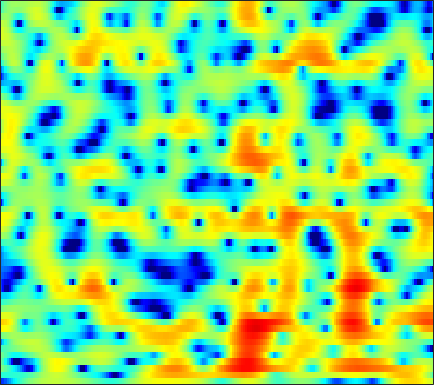

Data behind this chart, as committed beside it:
-11.315, -10.915, -9.7948, -8.4017, -7.3448, -6.0064, -4.8363, -4.0422, -3.0972, -2.293, -1.6007, -1.1468, -0.6071, -0.12609, 0.19797, 0.58081, 0.91824, 1.1416, 1.3946, 1.615, 1.8022, 1.9124, 2.0214, 2.0951
-2.906, -2.936, -2.957, -2.963, -2.954, -2.932, -2.892, -2.849, -2.775, -2.668, -2.514, -2.349, -2.064, -1.708, -1.394, -0.9248, -0.4174, -0.02864, 0.4763, 0.9512, 1.374, 1.653, 1.961, 2.195
0.1423, -0.3455, -1.076, -1.887, -2.559, -3.515, -4.543, -5.384, -6.641, -8.16, -10.08, -11.86, -14.4, -14.87, -12.73, -9.102, -6.017, -4.111, -2.025, -0.3547, 0.9842, 1.808, 2.688, 3.342
-0.7589, -1.886, -3.754, -6.189, -8.537, -12.87, -19.65, -22.94, -17.02, -13.23, -11.08, -10.02, -8.981, -7.991, -7.115, -5.702, -4.075, -2.836, -1.254, 0.1446, 1.323, 2.066, 2.876, 3.489
-0.2982, -0.8689, -1.682, -2.502, -3.076, -3.687, -4.038, -4.09, -3.878, -3.452, -2.909, -2.462, -1.865, -1.264, -0.828, -0.2555, 0.3017, 0.6884, 1.155, 1.555, 1.857, 2.023, 2.139, 2.148
-2.15, -1.978, -1.649, -1.276, -0.9987, -0.6377, -0.301, -0.04835, 0.2843, 0.615, 0.929, 1.151, 1.422, 1.658, 1.803, 1.953, 2.045, 2.063, 2, 1.845, 1.557, 1.252, 0.7024, -0.03663
-8.309, -5.797, -3.511, -1.931, -1.045, -0.1366, 0.5401, 0.9314, 1.342, 1.659, 1.897, 2.037, 2.183, 2.272, 2.308, 2.303, 2.233, 2.134, 1.907, 1.578, 1.128, 0.7036, -0.005482, -0.9039
-0.5888, -0.252, 0.2299, 0.6381, 0.868, 1.06, 1.139, 1.131, 1.051, 0.937, 0.8392, 0.7884, 0.7717, 0.8131, 0.8633, 0.9164, 0.9361, 0.9054, 0.7955, 0.5966, 0.2877, -0.007713, -0.4832, -1.026
4.387, 4.235, 3.973, 3.587, 3.197, 2.498, 1.564, 0.6958, -0.7095, -2.287, -3.735, -4.354, -4.2, -3.25, -2.396, -1.411, -0.7462, -0.453, -0.35, -0.5334, -0.9485, -1.36, -1.976, -2.526
5.7, 5.602, 5.332, 4.873, 4.386, 3.482, 2.234, 1.017, -1.089, -3.912, -7.352, -9.161, -7.843, -5.025, -3.351, -1.817, -0.9643, -0.7224, -0.874, -1.594, -2.93, -4.449, -7.431, -12.14
2.931, 3.118, 3.211, 3.132, 2.969, 2.616, 2.118, 1.674, 1.033, 0.3988, -0.1066, -0.3655, -0.5177, -0.4753, -0.3841, -0.2909, -0.2929, -0.3988, -0.7546, -1.359, -2.221, -3.027, -4.212, -5.255
-0.2785, 0.07595, 0.4299, 0.666, 0.7694, 0.844, 0.8412, 0.8004, 0.706, 0.5834, 0.4589, 0.3805, 0.2759, 0.1897, 0.1285, 0.04803, -0.04645, -0.1291, -0.255, -0.3979, -0.5569, -0.6812, -0.805, -0.8662
-2.934, -2.588, -2.169, -1.783, -1.526, -1.198, -0.9097, -0.7229, -0.5273, -0.3941, -0.3368, -0.3496, -0.4182, -0.5482, -0.66, -0.8102, -0.9175, -0.9256, -0.8387, -0.6153, -0.2898, 0.01664, 0.4401, 0.862
-5.862, -5.811, -5.649, -5.273, -4.811, -4.068, -3.258, -2.68, -2.018, -1.515, -1.256, -1.214, -1.385, -1.844, -2.389, -3.299, -4.274, -4.817, -4.735, -3.648, -2.031, -0.7999, 0.651, 1.839
-10.59, -12.61, -15.99, -16.31, -13.51, -9.868, -7.183, -5.643, -4.08, -2.966, -2.222, -1.915, -1.845, -2.264, -2.997, -4.696, -7.709, -11.32, -13.6, -7.551, -3.028, -0.6718, 1.587, 3.167
-11.04, -12.36, -13.96, -14.28, -13.43, -11.83, -10.22, -9.129, -7.76, -6.429, -5.118, -4.219, -3.204, -2.429, -2.008, -1.654, -1.386, -1.111, -0.5139, 0.3971, 1.504, 2.335, 3.319, 4.075
-9.613, -9.988, -10.61, -11.39, -12.01, -13.18, -14.86, -16.48, -17.45, -14.64, -10.76, -8.296, -5.67, -3.635, -2.401, -1.044, 0.05641, 0.7612, 1.584, 2.305, 2.924, 3.317, 3.727, 3.977
-8.925, -8.964, -9.141, -9.586, -10.12, -11.12, -12.47, -13.48, -13.86, -12.18, -9.362, -7.287, -4.885, -2.907, -1.67, -0.289, 0.8253, 1.515, 2.263, 2.828, 3.231, 3.428, 3.567, 3.553
-8.346, -7.896, -7.401, -6.999, -6.793, -6.547, -6.277, -5.989, -5.443, -4.632, -3.62, -2.782, -1.627, -0.5101, 0.2603, 1.167, 1.927, 2.389, 2.861, 3.165, 3.293, 3.281, 3.109, 2.781
-8.416, -7.32, -6.138, -5.191, -4.58, -3.876, -3.241, -2.788, -2.171, -1.508, -0.7974, -0.2521, 0.4887, 1.201, 1.71, 2.314, 2.798, 3.069, 3.289, 3.33, 3.18, 2.929, 2.403, 1.649
-7.171, -5.846, -4.518, -3.583, -3.039, -2.49, -2.047, -1.743, -1.313, -0.8326, -0.2663, 0.221, 0.9081, 1.605, 2.093, 2.667, 3.115, 3.349, 3.496, 3.431, 3.134, 2.736, 1.966, 0.8701
-2.729, -2.271, -1.863, -1.695, -1.752, -2.044, -2.505, -2.882, -3.244, -3.195, -2.606, -1.848, -0.6588, 0.5373, 1.353, 2.275, 2.985, 3.363, 3.652, 3.69, 3.456, 3.104, 2.371, 1.314
1.095, 0.9681, 0.59, -0.07129, -0.8262, -2.257, -4.402, -6.722, -11.54, -17.54, -11.78, -7.689, -4.063, -1.59, -0.1801, 1.274, 2.33, 2.902, 3.401, 3.607, 3.539, 3.311, 2.773, 1.998
3.011, 2.745, 2.196, 1.371, 0.5699, -0.7923, -2.498, -3.956, -5.842, -6.895, -6.536, -5.602, -4.054, -2.482, -1.406, -0.1166, 0.9654, 1.614, 2.235, 2.561, 2.596, 2.43, 1.995, 1.342
4.096, 3.911, 3.524, 2.958, 2.409, 1.503, 0.4311, -0.4496, -1.723, -2.996, -4.188, -4.921, -5.376, -4.816, -3.791, -2.139, -0.586, 0.3564, 1.255, 1.727, 1.76, 1.516, 0.8549, -0.1855
3.911, 3.908, 3.863, 3.709, 3.484, 3.006, 2.27, 1.508, 0.1352, -1.823, -4.74, -8.136, -17.88, -15.06, -8.264, -3.626, -0.8985, 0.446, 1.572, 2.069, 2, 1.571, 0.4509, -1.411
-1.045, -0.452, 0.4442, 1.214, 1.627, 1.913, 1.883, 1.651, 1.108, 0.2998, -0.6498, -1.339, -1.924, -1.804, -1.258, -0.2502, 0.7532, 1.362, 1.901, 2.088, 1.908, 1.525, 0.6717, -0.5627
-12.39, -7.921, -4.38, -2.216, -1.111, -0.119, 0.4739, 0.7266, 0.8612, 0.8548, 0.7698, 0.7092, 0.698, 0.7732, 0.8966, 1.122, 1.348, 1.484, 1.576, 1.532, 1.332, 1.084, 0.6443, 0.1031
-5.278, -4.388, -3.057, -1.866, -1.137, -0.4, 0.1182, 0.3925, 0.6195, 0.759, 0.8449, 0.8961, 0.9763, 1.061, 1.127, 1.213, 1.269, 1.277, 1.223, 1.087, 0.862, 0.6311, 0.267, -0.1234
-0.1534, -0.06831, 0.09818, 0.3091, 0.4442, 0.5687, 0.6083, 0.5877, 0.5218, 0.4446, 0.4122, 0.4329, 0.5089, 0.6633, 0.797, 0.9662, 1.085, 1.118, 1.063, 0.8802, 0.566, 0.242, -0.3049, -0.9401
2.869, 2.716, 2.543, 2.324, 2.104, 1.711, 1.165, 0.6536, -0.09705, -0.8325, -1.338, -1.437, -1.159, -0.5631, -0.04072, 0.5928, 1.064, 1.279, 1.366, 1.205, 0.7876, 0.3073, -0.5836, -1.833
3.791, 3.676, 3.577, 3.391, 3.129, 2.509, 1.484, 0.3611, -1.811, -5.057, -9.527, -10.93, -7.007, -3.408, -1.548, 0.1449, 1.179, 1.628, 1.871, 1.774, 1.366, 0.8573, -0.09258, -1.403
-0.2058, 0.5759, 1.666, 2.441, 2.732, 2.672, 2.101, 1.315, -0.2571, -2.303, -4.264, -4.751, -3.622, -1.806, -0.6489, 0.4661, 1.083, 1.274, 1.207, 0.8768, 0.3718, -0.08103, -0.7085, -1.27
-7.697, -3.527, -0.3175, 1.532, 2.353, 2.934, 3.034, 2.882, 2.47, 1.947, 1.471, 1.202, 1.041, 0.9786, 0.9396, 0.7658, 0.3679, -0.1153, -1.053, -2.319, -3.792, -4.817, -5.561, -5.348
0.5083, 1.027, 1.858, 2.607, 3.011, 3.327, 3.387, 3.289, 3.016, 2.617, 2.161, 1.805, 1.308, 0.7887, 0.3657, -0.315, -1.198, -2.084, -3.667, -5.994, -9.655, -14.36, -33.86, -14.7
3.07, 3.23, 3.432, 3.576, 3.61, 3.497, 3.21, 2.866, 2.254, 1.511, 0.6936, 0.09207, -0.6613, -1.282, -1.685, -2.17, -2.701, -3.187, -3.999, -5.019, -6.15, -6.849, -7.207, -6.749
3.656, 3.892, 4.12, 4.171, 4.075, 3.73, 3.093, 2.405, 1.18, -0.3972, -2.269, -3.737, -5.307, -5.883, -5.677, -5.031, -4.424, -4.085, -3.843, -3.742, -3.694, -3.625, -3.433, -3.089
2.771, 3.444, 4.113, 4.458, 4.476, 4.174, 3.44, 2.586, 0.9438, -1.43, -4.924, -8.857, -19.52, -18, -11.58, -7.816, -5.906, -5.082, -4.414, -3.998, -3.644, -3.38, -2.961, -2.413
0.6679, 2.186, 3.535, 4.322, 4.589, 4.55, 4.098, 3.489, 2.327, 0.7889, -1.046, -2.499, -4.126, -5.051, -5.31, -5.398, -5.571, -5.881, -6.445, -7.014, -7.245, -7.033, -6.287, -5.268
1.18, 2.317, 3.416, 4.116, 4.401, 4.486, 4.282, 3.94, 3.286, 2.428, 1.43, 0.619, -0.5041, -1.679, -2.636, -4.082, -5.901, -7.658, -10.88, -15.79, -21.63, -19.22, -14.38, -11.49
2.863, 3.232, 3.654, 3.915, 4.009, 3.995, 3.822, 3.598, 3.185, 2.64, 1.977, 1.403, 0.5148, -0.5325, -1.445, -2.916, -4.747, -6.409, -9.056, -11.96, -14.22, -14.91, -15.1, -15.8
3.43, 3.439, 3.406, 3.309, 3.193, 2.997, 2.758, 2.577, 2.314, 2.041, 1.728, 1.452, 1.002, 0.4316, -0.09055, -0.9431, -1.971, -2.85, -4.13, -5.475, -6.864, -7.915, -9.506, -11.42
2.656, 2.422, 2.01, 1.53, 1.131, 0.5915, 0.1471, -0.07448, -0.159, -0.01372, 0.2686, 0.4989, 0.7524, 0.8864, 0.8821, 0.749, 0.4625, 0.1549, -0.3537, -0.9544, -1.593, -2.083, -2.701, -3.199
0.2912, -0.1383, -0.8878, -1.917, -2.898, -4.492, -6.194, -7.102, -6.884, -5.295, -3.4, -2.135, -0.7702, 0.2479, 0.8117, 1.34, 1.65, 1.767, 1.796, 1.716, 1.562, 1.411, 1.214, 1.033
-3.258, -3.555, -4.134, -5.151, -6.323, -8.736, -12.89, -17.96, -16.76, -10.16, -6.183, -4.11, -2.081, -0.5907, 0.2766, 1.158, 1.802, 2.16, 2.494, 2.693, 2.77, 2.769, 2.697, 2.571
-7.619, -7.001, -6.398, -6.096, -6.102, -6.358, -6.646, -6.685, -6.218, -5.198, -3.9, -2.92, -1.688, -0.6201, 0.08321, 0.91, 1.608, 2.044, 2.508, 2.83, 3.011, 3.059, 2.997, 2.812
-12.14, -9.479, -7.034, -5.365, -4.494, -3.691, -3.175, -2.876, -2.554, -2.256, -1.955, -1.712, -1.314, -0.8027, -0.3362, 0.3919, 1.166, 1.722, 2.364, 2.837, 3.117, 3.173, 3.056, 2.704
-8.432, -6.331, -4.007, -2.274, -1.313, -0.4249, 0.04319, 0.1507, -0.01335, -0.5035, -1.311, -2.059, -3.068, -3.46, -3.025, -1.681, -0.05558, 1.068, 2.287, 3.151, 3.632, 3.738, 3.537, 2.91
-3.411, -1.927, -0.3166, 0.9003, 1.56, 2.101, 2.243, 2.058, 1.404, 0.1905, -1.801, -4.062, -9.186, -25.55, -14.87, -6.377, -2.391, -0.4458, 1.375, 2.585, 3.287, 3.535, 3.45, 2.867
-1.239, -0.3402, 0.6582, 1.376, 1.728, 1.939, 1.857, 1.579, 0.927, -0.07845, -1.398, -2.533, -4.055, -5.024, -5.059, -4.355, -3.252, -2.389, -1.319, -0.3867, 0.3851, 0.8351, 1.209, 1.307
0.4978, 0.9358, 1.412, 1.719, 1.831, 1.809, 1.584, 1.299, 0.7502, 0.0307, -0.822, -1.512, -2.466, -3.399, -4.04, -4.8, -5.371, -5.557, -5.307, -4.44, -3.173, -2.206, -1.034, -0.1183
2.002, 2.188, 2.301, 2.289, 2.192, 1.952, 1.588, 1.25, 0.7139, 0.1011, -0.6157, -1.245, -2.208, -3.458, -4.68, -6.856, -10.18, -14, -17.67, -11.68, -7.025, -4.644, -2.359, -0.7405
2.799, 2.783, 2.614, 2.279, 1.927, 1.355, 0.7279, 0.2483, -0.3174, -0.775, -1.156, -1.456, -1.955, -2.662, -3.415, -4.76, -6.465, -7.676, -8.159, -6.701, -4.484, -2.971, -1.314, -0.06287
2.813, 2.648, 2.234, 1.525, 0.7835, -0.4963, -2.027, -3.184, -4.257, -4.314, -3.524, -2.765, -1.942, -1.391, -1.162, -1.081, -1.097, -1.098, -0.9615, -0.616, -0.1449, 0.242, 0.7129, 1.063
2.073, 2.004, 1.62, 0.8194, -0.1385, -2.079, -5.219, -9.075, -22.16, -14.11, -6.867, -4.048, -1.626, -0.1058, 0.6677, 1.364, 1.788, 1.976, 2.101, 2.103, 1.981, 1.823, 1.489, 1.033
0.1704, 0.5937, 0.801, 0.6128, 0.2112, -0.6459, -1.792, -2.654, -3.35, -3.056, -1.924, -0.8925, 0.3922, 1.439, 2.033, 2.612, 2.937, 3.034, 2.96, 2.645, 2.089, 1.473, 0.3632, -1.101
-2.085, -1.079, -0.1675, 0.3296, 0.4988, 0.5356, 0.4502, 0.3808, 0.3649, 0.5191, 0.8402, 1.165, 1.63, 2.077, 2.373, 2.655, 2.786, 2.763, 2.542, 2.072, 1.294, 0.4586, -1.062, -3.207
-2.196, -1.274, -0.3451, 0.2763, 0.5799, 0.8087, 0.9097, 0.9259, 0.9233, 0.9411, 1.009, 1.099, 1.293, 1.531, 1.725, 1.947, 2.095, 2.115, 1.992, 1.658, 1.062, 0.4407, -0.6434, -2.043
